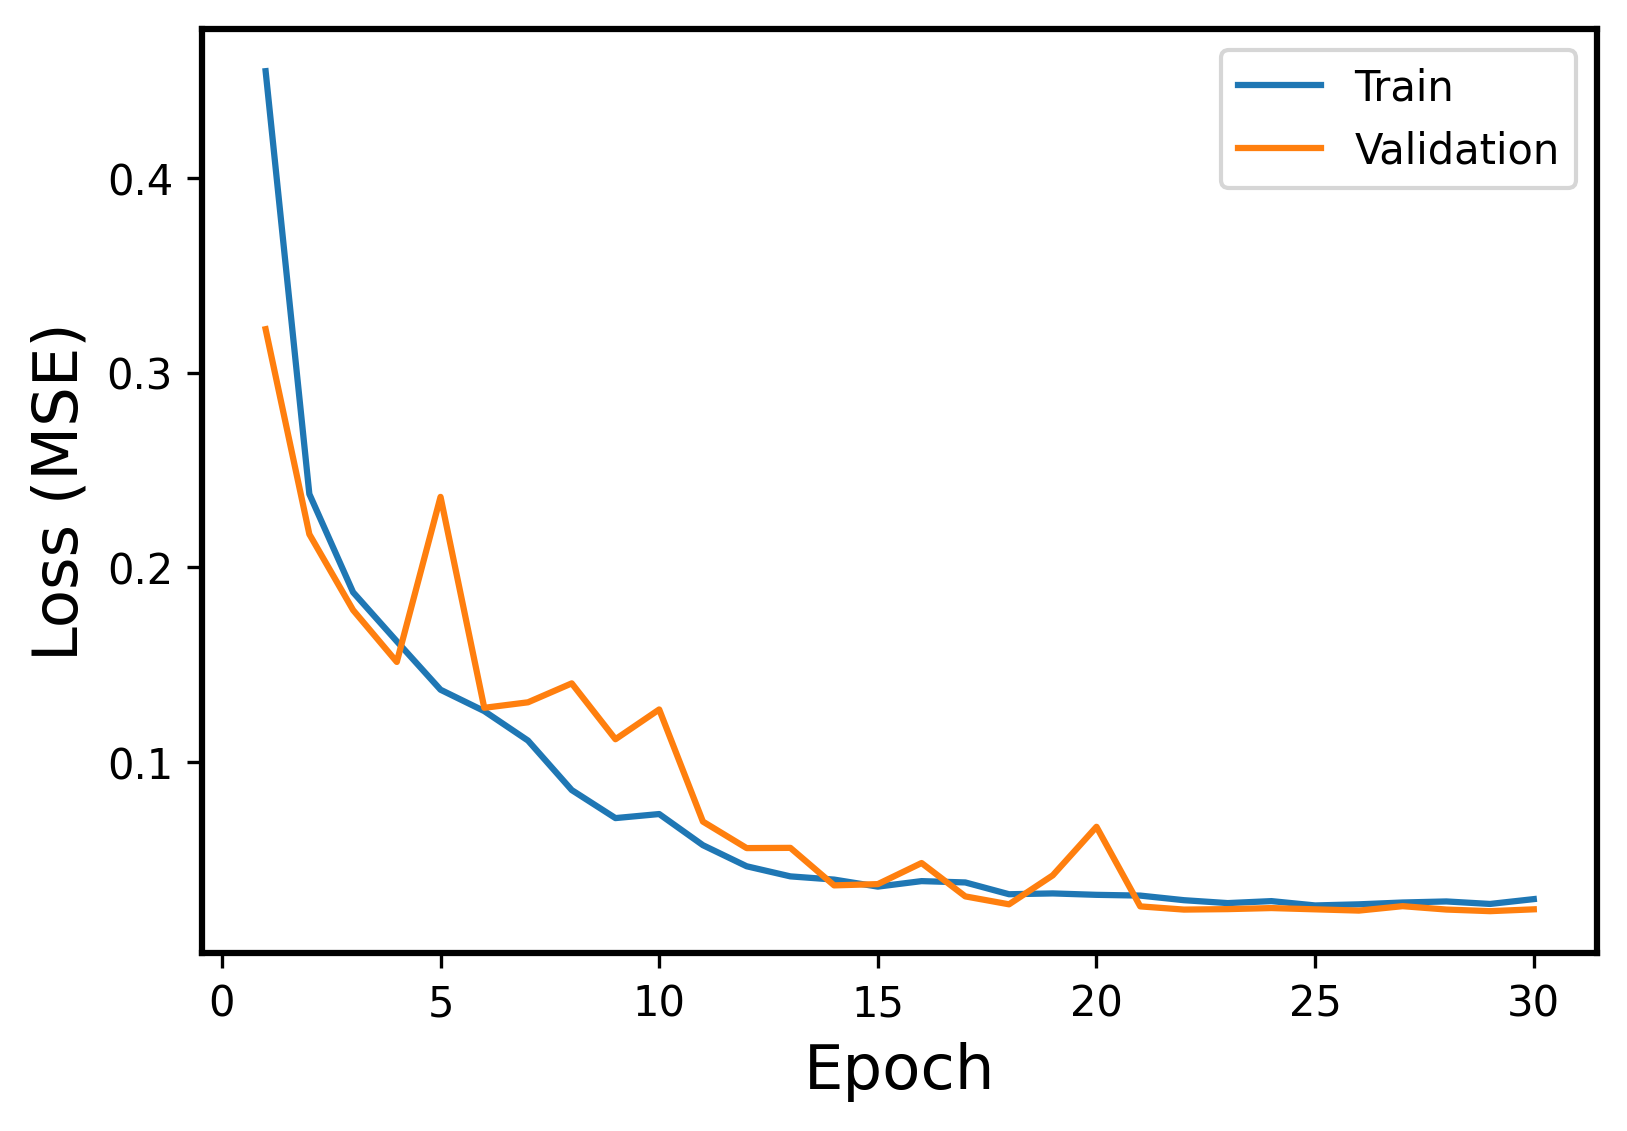

Values plotted in this chart, from the file beside it:
Epoch, Events, Error
1, Train, 0.4549
1, Validation, 0.3223
2, Train, 0.2376
2, Validation, 0.217
3, Train, 0.1872
3, Validation, 0.178
4, Train, 0.162
4, Validation, 0.1513
5, Train, 0.1371
5, Validation, 0.2362
6, Train, 0.1261
6, Validation, 0.1278
7, Train, 0.111
7, Validation, 0.1306
8, Train, 0.08553
8, Validation, 0.1403
9, Train, 0.07112
9, Validation, 0.1116
10, Train, 0.0732
10, Validation, 0.1269
11, Train, 0.0572
11, Validation, 0.06933
12, Train, 0.04637
12, Validation, 0.0557
13, Train, 0.04117
13, Validation, 0.05582
14, Train, 0.03952
14, Validation, 0.03654
15, Train, 0.03591
15, Validation, 0.0372
16, Train, 0.03874
16, Validation, 0.04804
17, Train, 0.03805
17, Validation, 0.03089
18, Train, 0.03199
18, Validation, 0.02681
19, Train, 0.03241
19, Validation, 0.0417
20, Train, 0.03169
20, Validation, 0.06665
21, Train, 0.0313
21, Validation, 0.02575
22, Train, 0.02893
22, Validation, 0.0241
23, Train, 0.02744
23, Validation, 0.02435
24, Train, 0.02846
24, Validation, 0.02489
25, Train, 0.02623
25, Validation, 0.02424
26, Train, 0.02681
26, Validation, 0.02359
27, Train, 0.02775
27, Validation, 0.02586
28, Train, 0.02829
28, Validation, 0.02413
29, Train, 0.02701
29, Validation, 0.0233
30, Train, 0.02949
30, Validation, 0.02424
